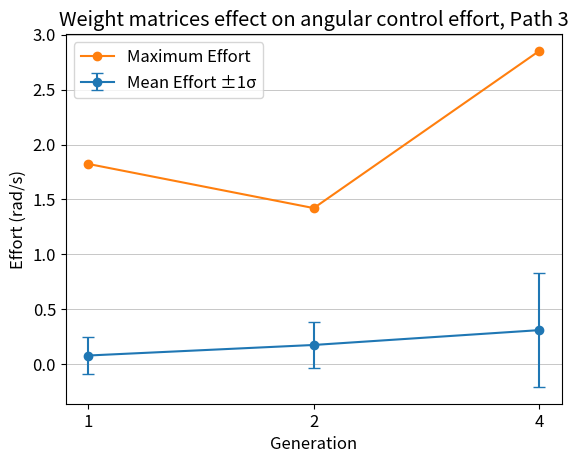

The matplotlib source for this figure:
import matplotlib.pyplot as plt
import numpy as np

# Plotting Execution
plt.rcParams['font.size'] = '12'

if __name__ == "__main__":
    # Plot summarized data
    
    gen = [1, 2, 4]
    
    avg_pos_error = [0.179, 0.027, 0.024]
    max_pos_error = [0.417, 0.045, 0.038]
    std_pos_error = [0.094, 0.009, 0.008]
    
    avg_theta_error = [15.913, 2.168, 1.506]
    max_theta_error = [70.683, 30.978, 19.745]
    std_theta_error = [15.617, 2.727, 1.812]
    
    avg_v_error = [0.011, 0.028, 0.021]
    max_v_error = [0.174, 0.211, 0.174]
    std_v_error = [0.032, 0.054, 0.041]
    
    avg_w_error = [0.292, 0.265, 0.277]
    max_w_error = [1.185, 2.852, 2.852]
    std_w_error = [0.263, 0.358, 0.398]
    
    avg_dv = [0.006, 0.040, 0.036]
    max_dv = [0.174, 0.211, 0.174]
    std_dv = [0.015, 0.055, 0.046]
    
    avg_dw = [0.079, 0.175, 0.310]
    max_dw = [1.823, 1.421, 2.852]
    std_dw = [0.164, 0.212, 0.517]

    # Plot Solve Time Summary
    x_pos = np.arange(len(gen)) 
    plt.figure()
    plt.errorbar(x_pos, avg_dw, yerr=std_dw, fmt='o-', capsize=4, label='Mean Effort ±1σ')
    plt.plot(x_pos, max_dw, marker='o', label='Maximum Effort')
    plt.xlabel('Generation')
    plt.ylabel('Effort (rad/s)')
    plt.legend()
    plt.title('Weight matrices effect on angular control effort, Path 3')
    plt.xticks(x_pos, gen)  
    plt.grid(linewidth = 0.5, axis='y')
    plt.savefig("WM_ac_summary_P3.pdf")
    plt.show()
